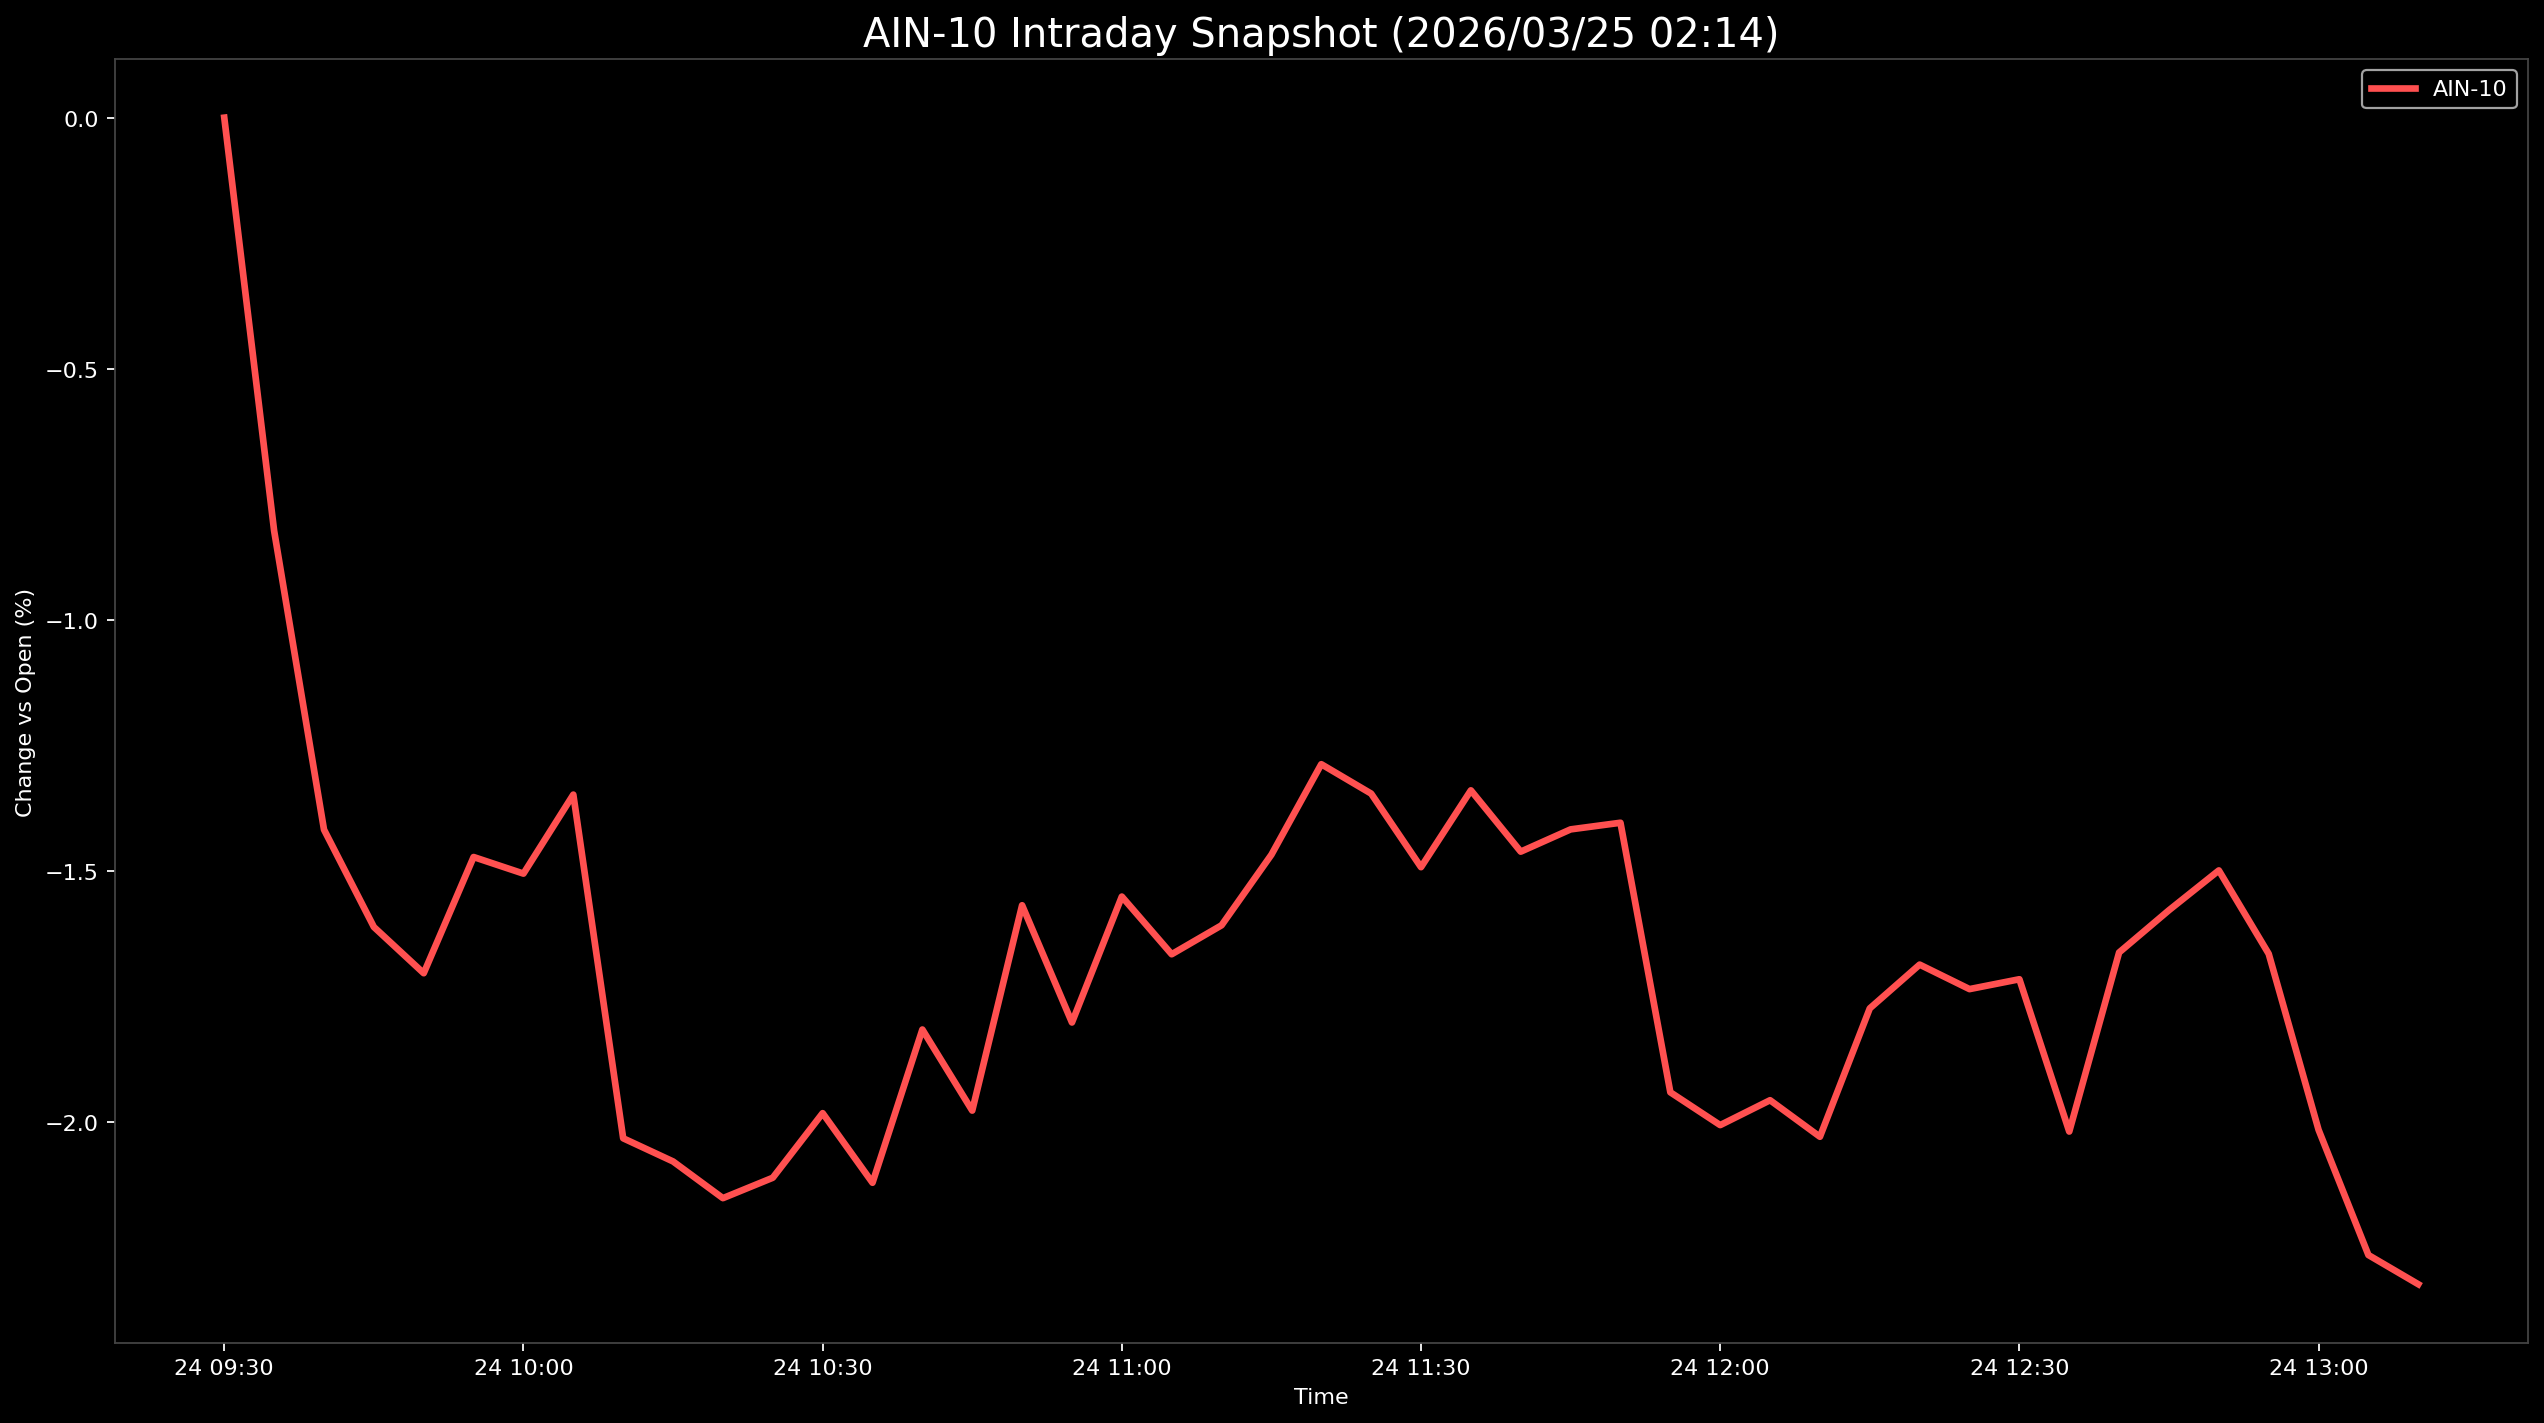

The data file committed next to this chart (first rows):
Datetime, AIN-10
2026-03-24 09:30:00, 0.0
2026-03-24 09:35:00, -0.8227
2026-03-24 09:40:00, -1.418
2026-03-24 09:45:00, -1.611
2026-03-24 09:50:00, -1.703
2026-03-24 09:55:00, -1.472
2026-03-24 10:00:00, -1.505
2026-03-24 10:05:00, -1.348
2026-03-24 10:10:00, -2.032
2026-03-24 10:15:00, -2.078
2026-03-24 10:20:00, -2.151
2026-03-24 10:25:00, -2.111
2026-03-24 10:30:00, -1.982
2026-03-24 10:35:00, -2.121
2026-03-24 10:40:00, -1.816
2026-03-24 10:45:00, -1.977
2026-03-24 10:50:00, -1.568
2026-03-24 10:55:00, -1.802
2026-03-24 11:00:00, -1.551
2026-03-24 11:05:00, -1.666
2026-03-24 11:10:00, -1.608
2026-03-24 11:15:00, -1.467
2026-03-24 11:20:00, -1.287
2026-03-24 11:25:00, -1.346
2026-03-24 11:30:00, -1.492
2026-03-24 11:35:00, -1.339
2026-03-24 11:40:00, -1.461
2026-03-24 11:45:00, -1.417
2026-03-24 11:50:00, -1.404
2026-03-24 11:55:00, -1.941
2026-03-24 12:00:00, -2.006
2026-03-24 12:05:00, -1.956
2026-03-24 12:10:00, -2.029
2026-03-24 12:15:00, -1.773
2026-03-24 12:20:00, -1.686
2026-03-24 12:25:00, -1.735
2026-03-24 12:30:00, -1.715
2026-03-24 12:35:00, -2.019
2026-03-24 12:40:00, -1.662
2026-03-24 12:45:00, -1.578
2026-03-24 12:50:00, -1.499
2026-03-24 12:55:00, -1.665
2026-03-24 13:00:00, -2.015
2026-03-24 13:05:00, -2.265
2026-03-24 13:10:00, -2.323
